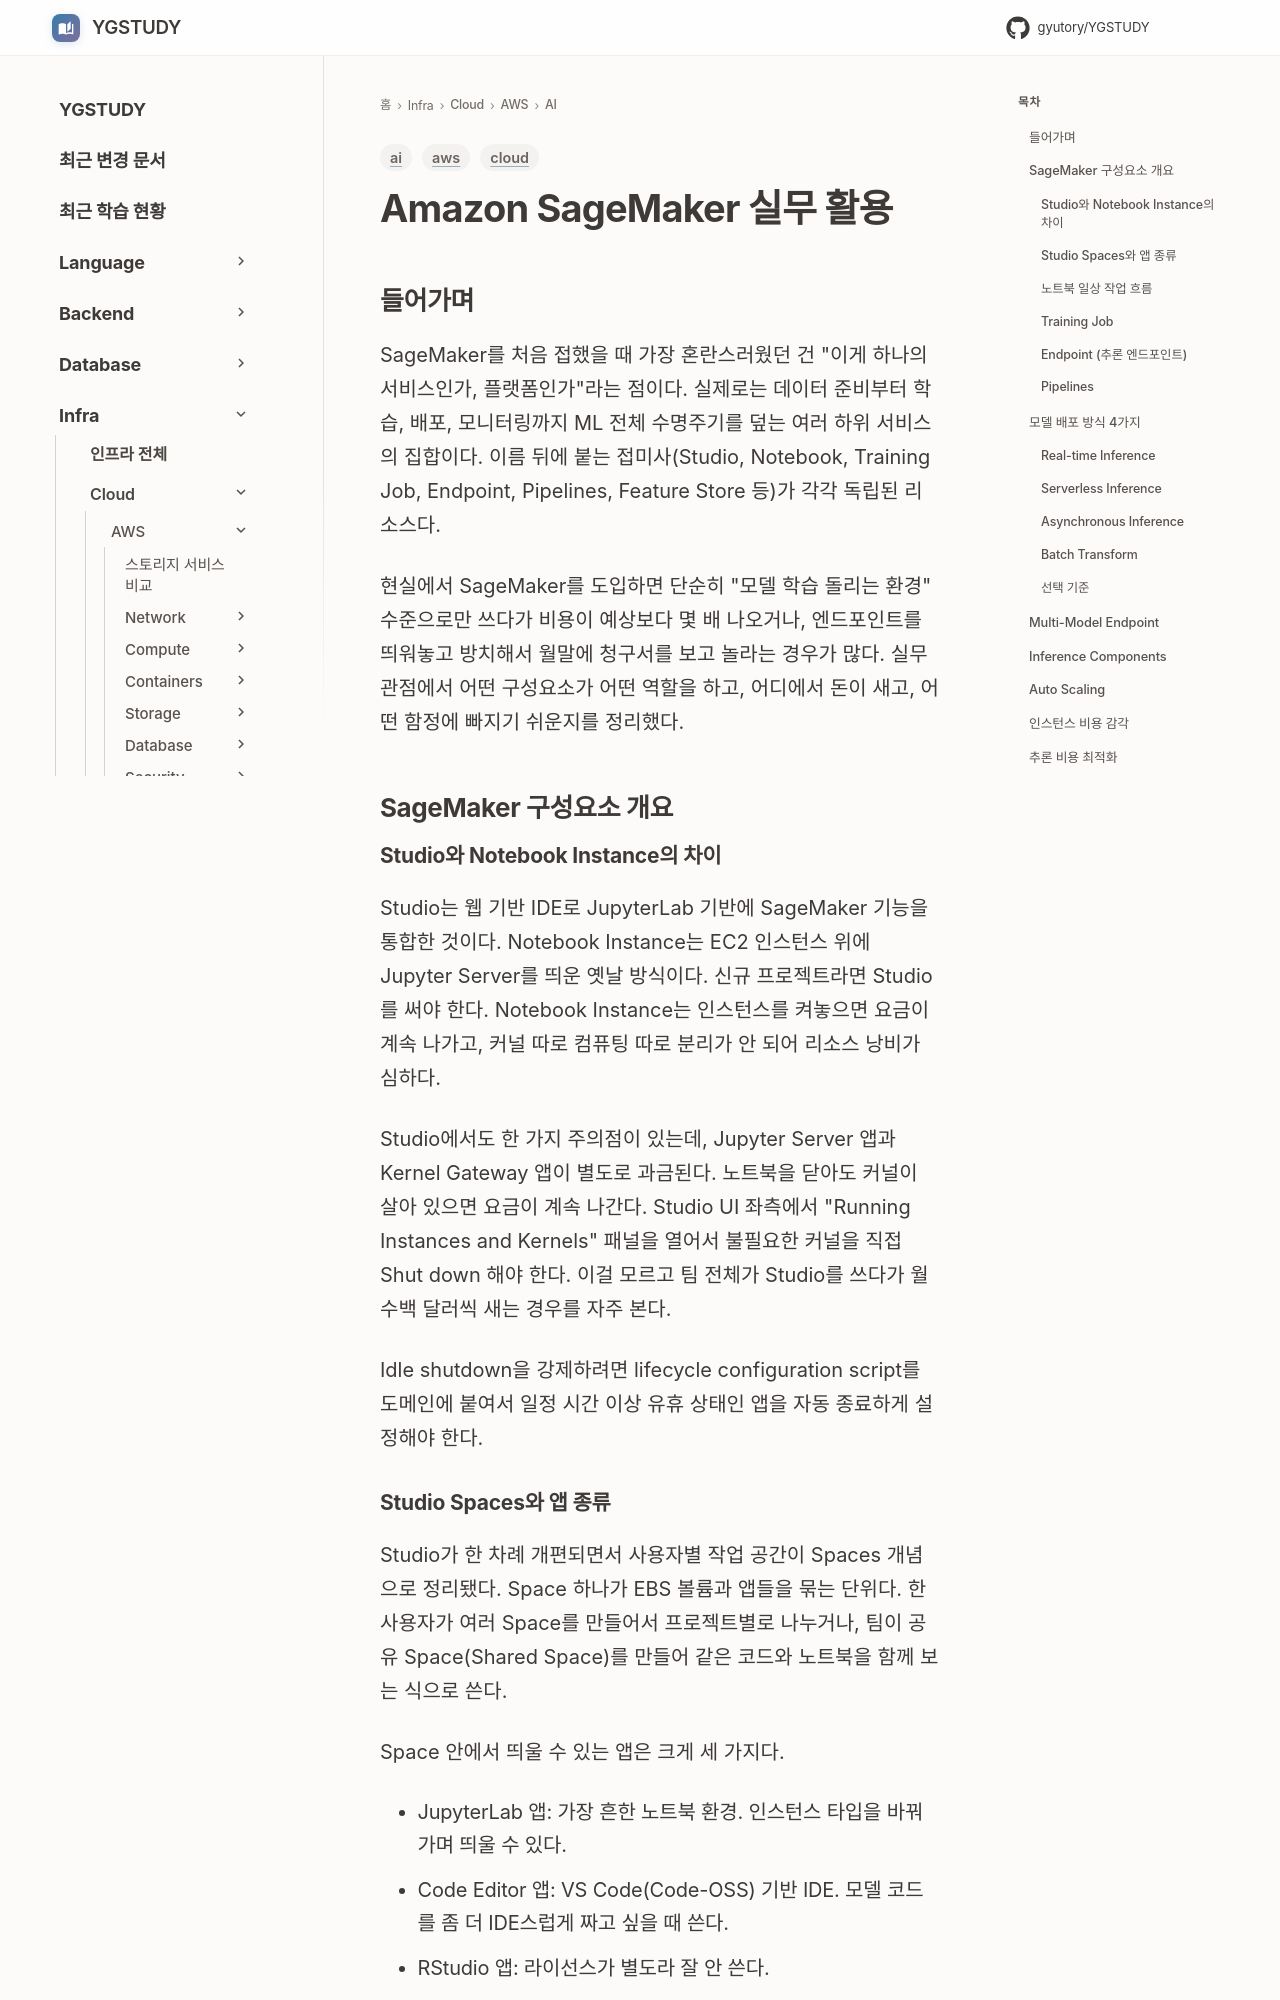

repository: GYUTORY/YGSTUDY · page: Cloud/AWS/AI/Sage_Maker/index.html · generator: mkdocs

---
title: Amazon SageMaker 실무 활용
tags: [aws, ai, cloud]
updated: 2026-08-05
---

# Amazon SageMaker 실무 활용

## 들어가며

SageMaker를 처음 접했을 때 가장 혼란스러웠던 건 "이게 하나의 서비스인가, 플랫폼인가"라는 점이다. 실제로는 데이터 준비부터 학습, 배포, 모니터링까지 ML 전체 수명주기를 덮는 여러 하위 서비스의 집합이다. 이름 뒤에 붙는 접미사(Studio, Notebook, Training Job, Endpoint, Pipelines, Feature Store 등)가 각각 독립된 리소스다.

현실에서 SageMaker를 도입하면 단순히 "모델 학습 돌리는 환경" 수준으로만 쓰다가 비용이 예상보다 몇 배 나오거나, 엔드포인트를 띄워놓고 방치해서 월말에 청구서를 보고 놀라는 경우가 많다. 실무 관점에서 어떤 구성요소가 어떤 역할을 하고, 어디에서 돈이 새고, 어떤 함정에 빠지기 쉬운지를 정리했다.

## SageMaker 구성요소 개요

### Studio와 Notebook Instance의 차이

Studio는 웹 기반 IDE로 JupyterLab 기반에 SageMaker 기능을 통합한 것이다. Notebook Instance는 EC2 인스턴스 위에 Jupyter Server를 띄운 옛날 방식이다. 신규 프로젝트라면 Studio를 써야 한다. Notebook Instance는 인스턴스를 켜놓으면 요금이 계속 나가고, 커널 따로 컴퓨팅 따로 분리가 안 되어 리소스 낭비가 심하다.

Studio에서도 한 가지 주의점이 있는데, Jupyter Server 앱과 Kernel Gateway 앱이 별도로 과금된다. 노트북을 닫아도 커널이 살아 있으면 요금이 계속 나간다. Studio UI 좌측에서 "Running Instances and Kernels" 패널을 열어서 불필요한 커널을 직접 Shut down 해야 한다. 이걸 모르고 팀 전체가 Studio를 쓰다가 월 수백 달러씩 새는 경우를 자주 본다.

Idle shutdown을 강제하려면 lifecycle configuration script를 도메인에 붙여서 일정 시간 이상 유휴 상태인 앱을 자동 종료하게 설정해야 한다.
